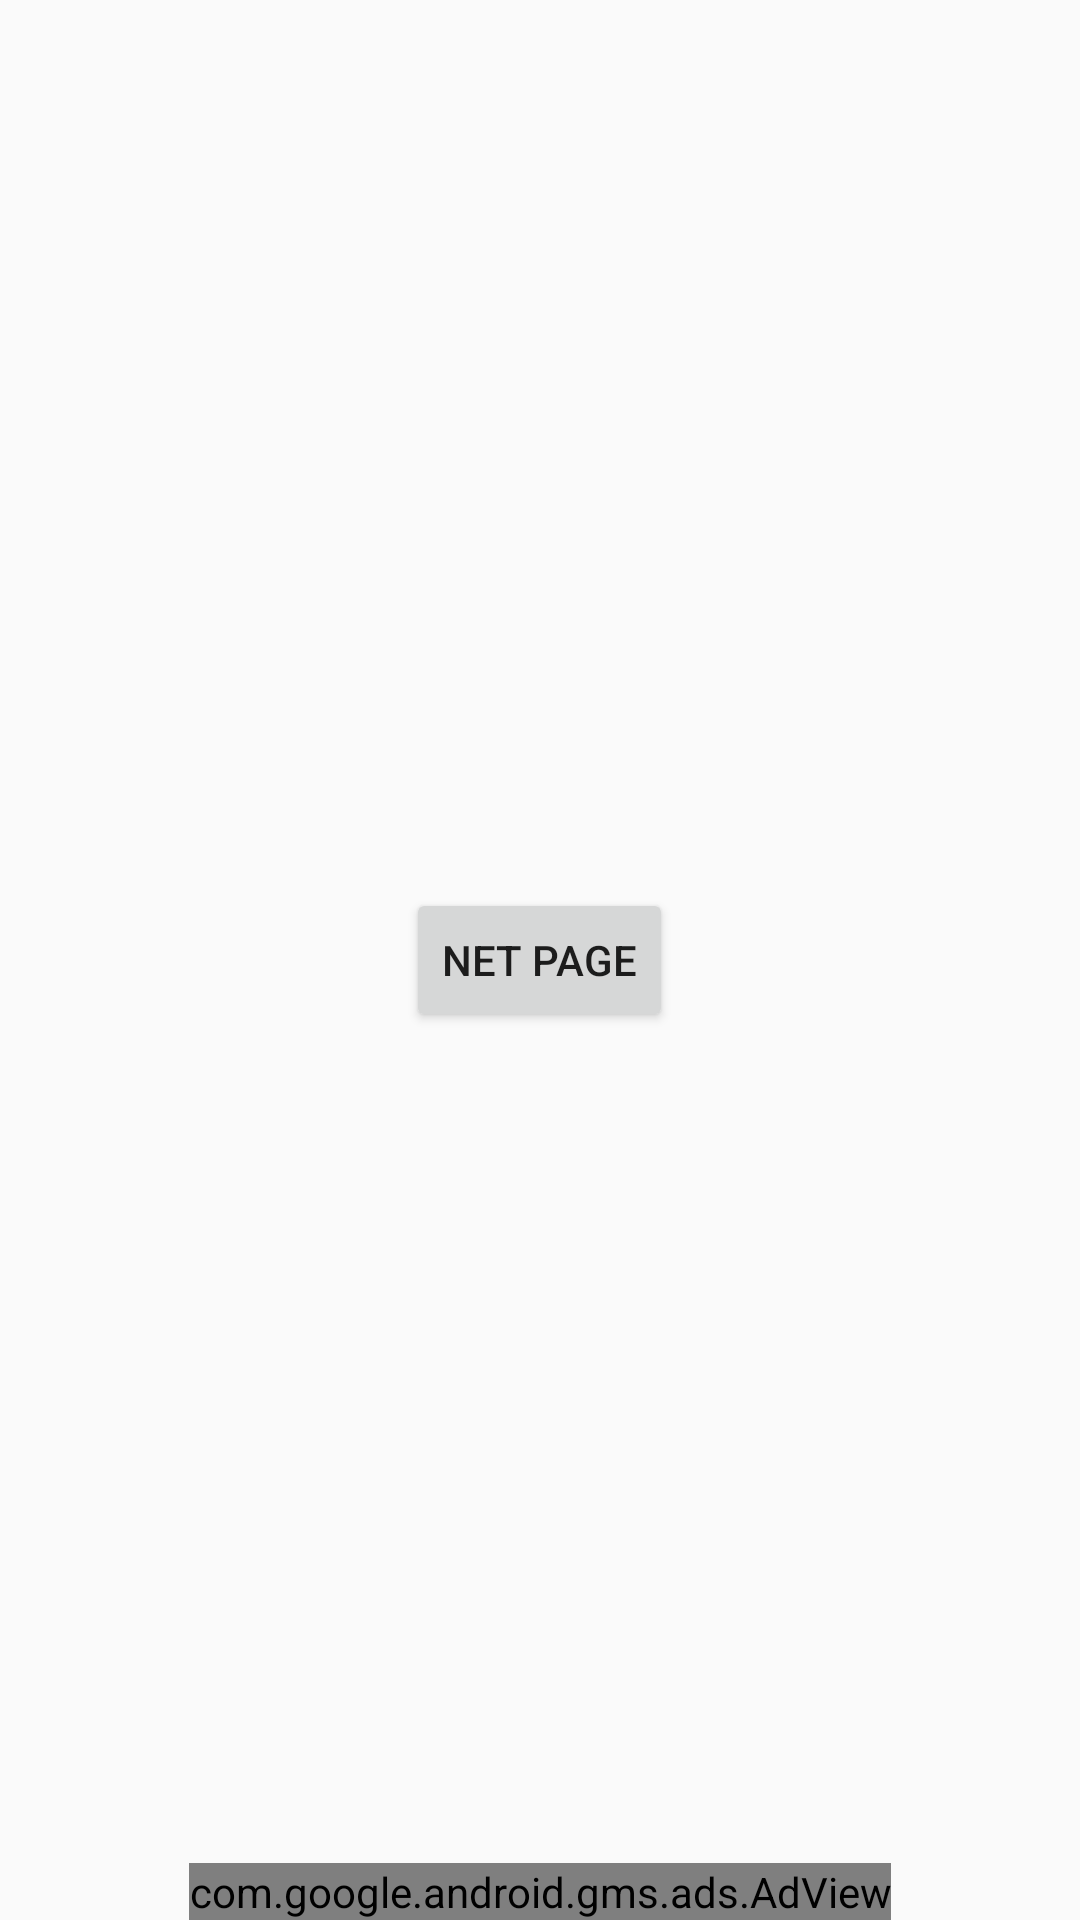

This screen was rendered from an Android layout file. Write that file and the resources it references.
<!-- AndroidManifest.xml: application theme AppTheme -->
<!-- res/layout/activity_main.xml -->
<?xml version="1.0" encoding="utf-8"?>
<RelativeLayout
    xmlns:android="http://schemas.android.com/apk/res/android"
    xmlns:app="http://schemas.android.com/apk/res-auto"
    xmlns:tools="http://schemas.android.com/tools"
    android:layout_width="match_parent"
    android:layout_height="match_parent"
    tools:context=".MainActivity">

    <com.google.android.gms.ads.AdView
        xmlns:ads="http://schemas.android.com/apk/res-auto"
        android:id="@+id/adView"
        android:layout_width="wrap_content"
        android:layout_height="wrap_content"
        android:layout_centerHorizontal="true"
        android:layout_alignParentBottom="true"
        ads:adSize="BANNER"
        ads:adUnitId="ca-app-pub-3940256099942544/6300978111">
    </com.google.android.gms.ads.AdView>



    <Button
        android:layout_width="wrap_content"
        android:layout_height="wrap_content"
        android:text="Net page"
        android:id="@+id/nextPageButton"
        android:layout_centerInParent="true"
        />



</RelativeLayout>
<!-- resources referenced by this layout -->
<resources>
  <style name="AppTheme" parent="Theme.AppCompat.Light.DarkActionBar">
          
          <item name="colorPrimary">@color/colorPrimary</item>
          <item name="colorPrimaryDark">@color/colorPrimaryDark</item>
          <item name="colorAccent">@color/colorAccent</item>
      </style>
  <!-- not gathered from this repository: default colours our renderer supplied (Android Studio template values) -->
  <color name="colorPrimary">#FF6200EE</color>
  <color name="colorPrimaryDark">#FF3700B3</color>
  <color name="colorAccent">#FF03DAC5</color>
</resources>
